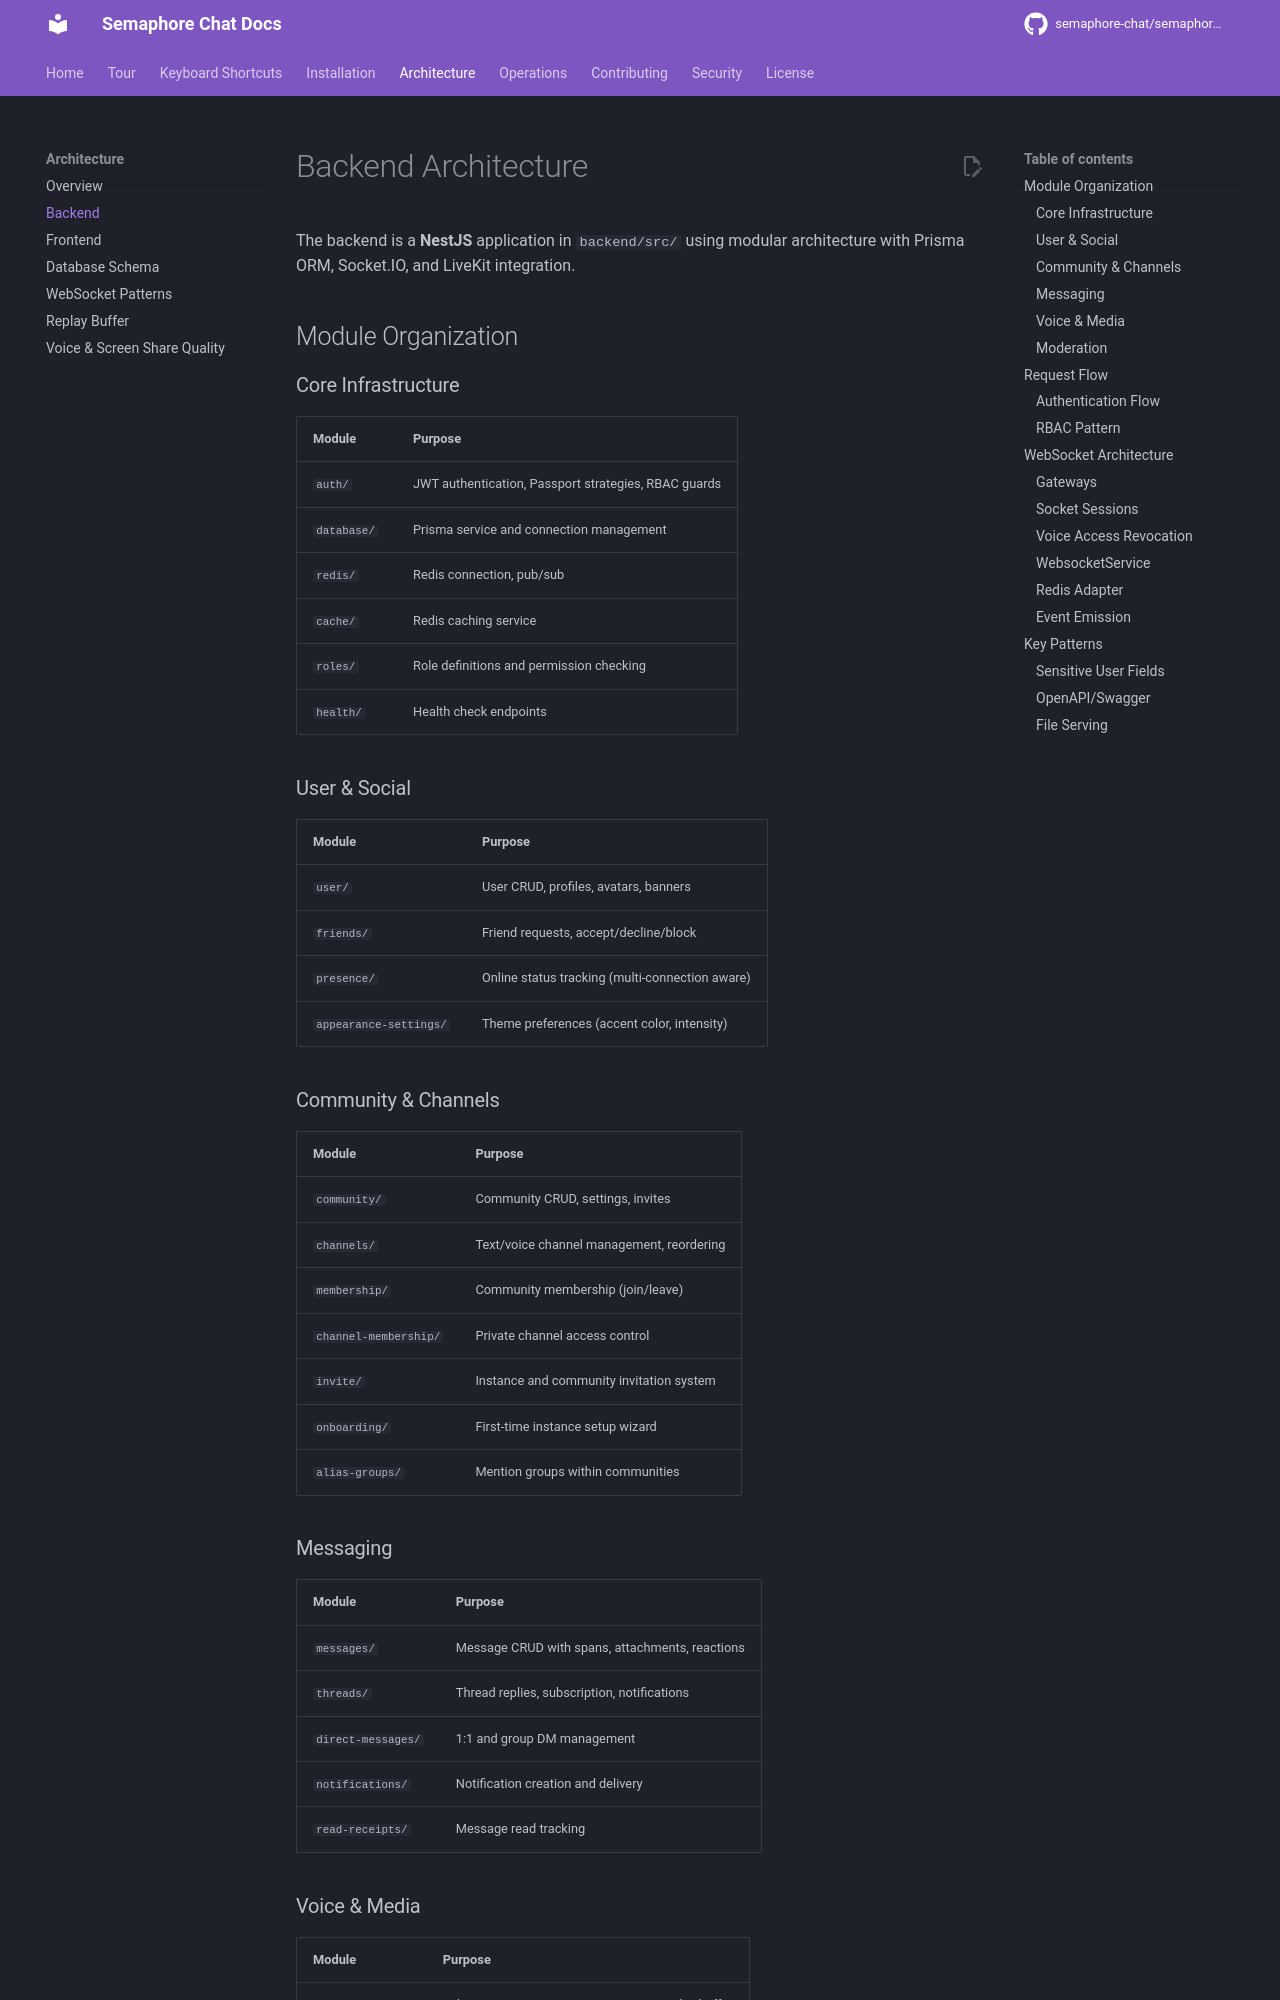

repository: OsamaZaidi75/osuconnect · page: architecture/backend/index.html · generator: mkdocs

# Backend Architecture

The backend is a **NestJS** application in `backend/src/` using modular architecture with Prisma ORM, Socket.IO, and LiveKit integration.

## Module Organization

### Core Infrastructure

| Module | Purpose |
|--------|---------|
| `auth/` | JWT authentication, Passport strategies, RBAC guards |
| `database/` | Prisma service and connection management |
| `redis/` | Redis connection, pub/sub |
| `cache/` | Redis caching service |
| `roles/` | Role definitions and permission checking |
| `health/` | Health check endpoints |

### User & Social

| Module | Purpose |
|--------|---------|
| `user/` | User CRUD, profiles, avatars, banners |
| `friends/` | Friend requests, accept/decline/block |
| `presence/` | Online status tracking (multi-connection aware) |
| `appearance-settings/` | Theme preferences (accent color, intensity) |

### Community & Channels

| Module | Purpose |
|--------|---------|
| `community/` | Community CRUD, settings, invites |
| `channels/` | Text/voice channel management, reordering |
| `membership/` | Community membership (join/leave) |
| `channel-membership/` | Private channel access control |
| `invite/` | Instance and community invitation system |
| `onboarding/` | First-time instance setup wizard |
| `alias-groups/` | Mention groups within communities |

### Messaging

| Module | Purpose |
|--------|---------|
| `messages/` | Message CRUD with spans, attachments, reactions |
| `threads/` | Thread replies, subscription, notifications |
| `direct-messages/` | 1:1 and group DM management |
| `notifications/` | Notification creation and delivery |
| `read-receipts/` | Message read tracking |

### Voice & Media

| Module | Purpose |
|--------|---------|
| `livekit/` | Token generation, room management, replay buffer |
| `rooms/` | Room state for voice/video sessions |
| `file/` | Authenticated file serving with range support |
| `file-upload/` | File upload handling |
| `storage/` | Storage abstraction layer |
| `storage-quota/` | Per-user storage quota enforcement |

### Moderation

| Module | Purpose |
|--------|---------|
| `moderation/` | Ban, kick, timeout, moderation logs |
| `instance/` | Instance-level settings and admin panel |

---

## Request Flow

```
HTTP Request
    |
Controller (route + decorators)
    |-- @RequiredActions(RbacActions.CREATE_MESSAGE)
    |-- @RbacResource({ type: CHANNEL, idKey: 'channelId', source: PAYLOAD })
    |
Guards (JwtAuthGuard -> RbacGuard)
    |
Service (business logic)
    |
Prisma (database operations)
    |
EventEmitter2 (domain events) --> RoomSubscriptionHandler --> WebsocketService
```
